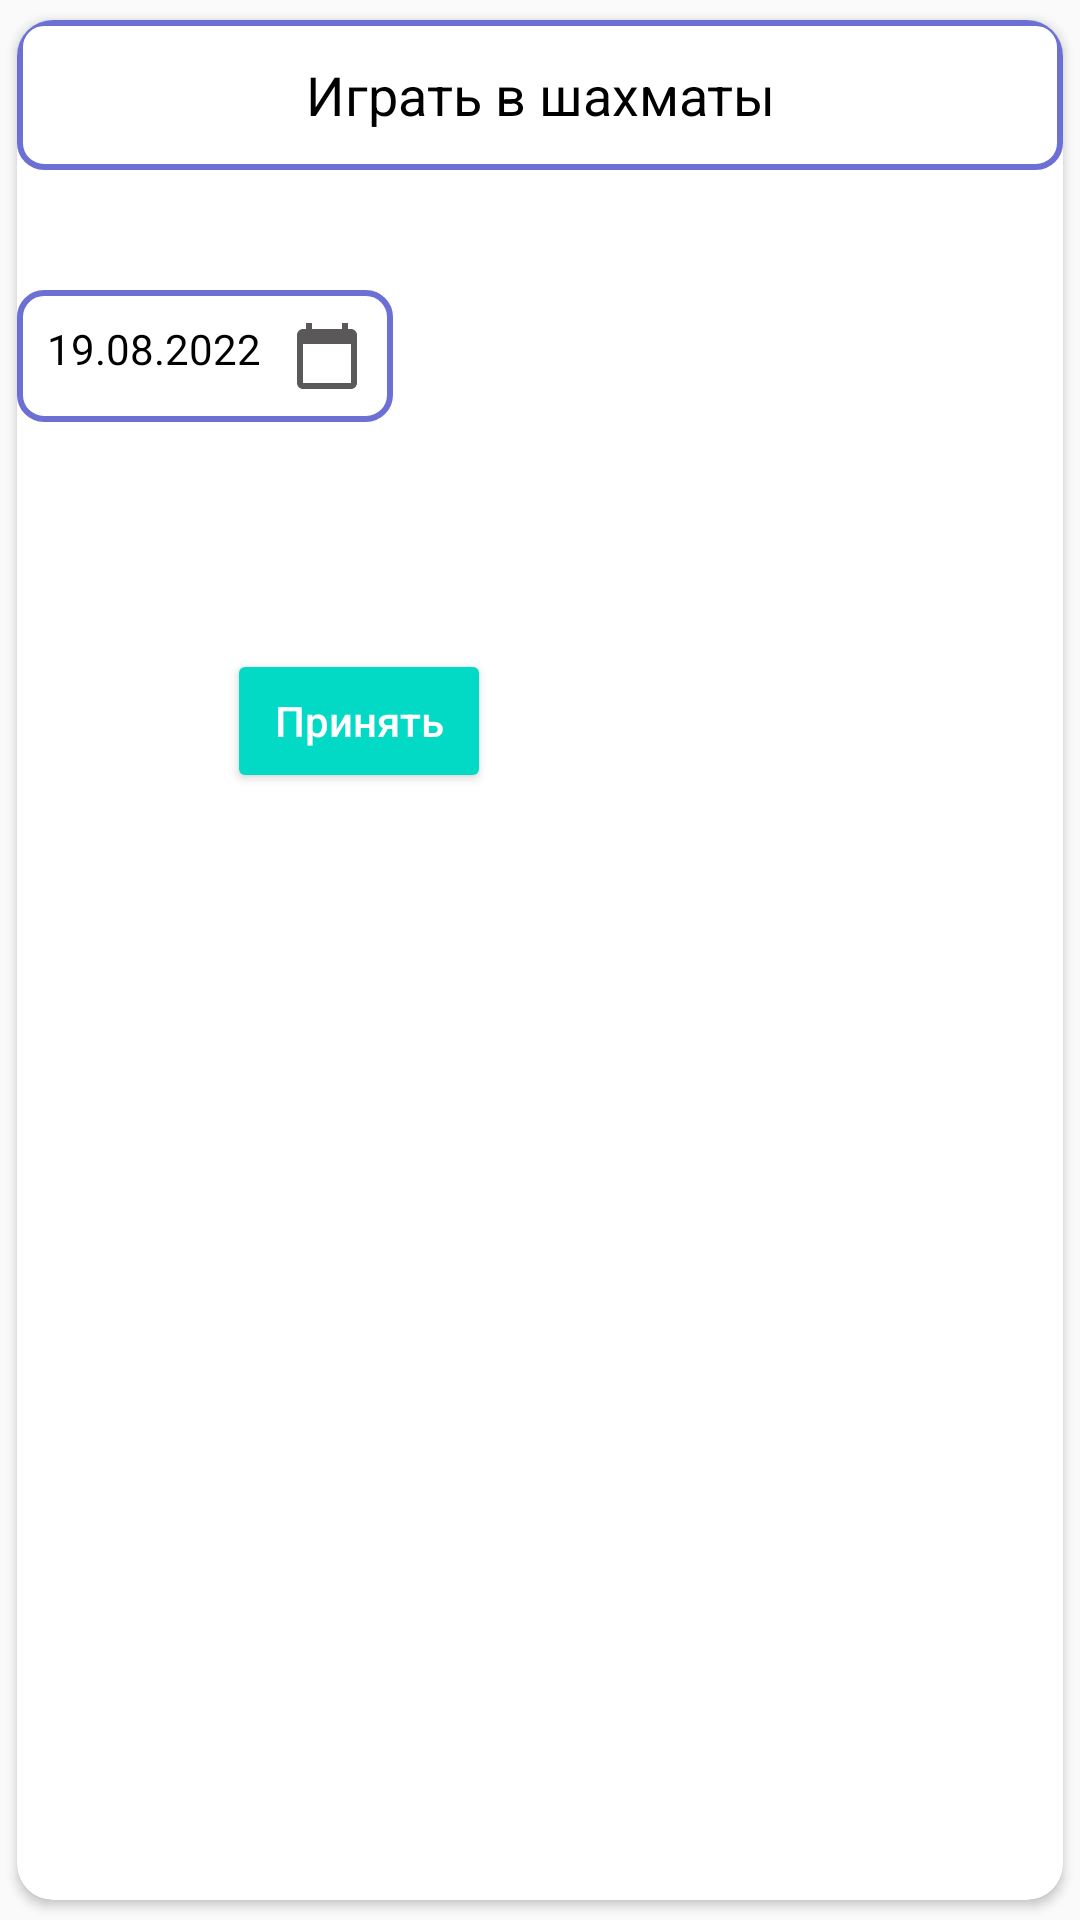

Produce the Android XML layout that renders to this screen, including the resource entries it uses.
<!-- AndroidManifest.xml: application theme Theme.Android2Lesson1 -->
<!-- res/layout/fragment_dialog.xml -->
<?xml version="1.0" encoding="utf-8"?>
<androidx.cardview.widget.CardView xmlns:android="http://schemas.android.com/apk/res/android"
    xmlns:app="http://schemas.android.com/apk/res-auto"
    android:id="@+id/bottom_con"
    android:layout_width="match_parent"
    android:layout_height="wrap_content"
    android:layout_gravity="center_horizontal|center_vertical"
    android:layout_marginLeft="10dp"
    android:layout_marginTop="20dp"
    android:layout_marginRight="10dp"
    app:cardCornerRadius="12dp"
    app:cardUseCompatPadding="true">

    <androidx.constraintlayout.widget.ConstraintLayout
        android:layout_width="match_parent"
        android:layout_height="333dp">


        <EditText
            android:id="@+id/task_ed"
            android:layout_width="match_parent"
            android:layout_height="50dp"
            android:background="@drawable/oval"
            android:gravity="center"
            android:hint="Играть в шахматы"
            android:textColorHint="@color/black"
            app:layout_constraintStart_toStartOf="parent"
            app:layout_constraintTop_toTopOf="parent" />


        <TextView
            android:id="@+id/choose_date_tv"
            android:layout_width="wrap_content"
            android:layout_height="wrap_content"
            android:layout_marginTop="40dp"
            android:background="@drawable/oval"
            android:drawablePadding="10dp"
            android:padding="10dp"
            android:text="19.08.2022"

            android:textAlignment="textStart"
            app:drawableEndCompat="@drawable/ic_calendar"
            app:layout_constraintStart_toStartOf="parent"
            app:layout_constraintTop_toBottomOf="@id/task_ed" />


        <TextView
            android:id="@+id/choose_repeat_tv"
            android:layout_width="wrap_content"
            android:layout_height="wrap_content"
            android:layout_marginTop="40dp"
            android:layout_marginEnd="12dp"
            app:layout_constraintEnd_toEndOf="parent"
            app:layout_constraintTop_toBottomOf="@id/task_ed" />

        <androidx.appcompat.widget.AppCompatButton
            android:id="@+id/apply_btn"
            android:layout_width="wrap_content"
            android:layout_height="wrap_content"
            android:layout_marginHorizontal="70dp"
            android:layout_marginVertical="22dp"
            android:backgroundTint="@color/teal_200"
            android:text="Принять"
            android:textAllCaps="false"
            android:textColor="@color/white"
            app:layout_constraintBottom_toBottomOf="parent"
            app:layout_constraintStart_toStartOf="parent"
            app:layout_constraintTop_toBottomOf="@id/choose_date_tv" />


    </androidx.constraintlayout.widget.ConstraintLayout>


</androidx.cardview.widget.CardView>
<!-- resources referenced by this layout -->
<resources>
  <!-- drawable ic_calendar (drawable-v24) -->
  <vector android:height="24dp" android:tint="#5A5858"
      android:viewportHeight="24" android:viewportWidth="24"
      android:width="24dp" xmlns:android="http://schemas.android.com/apk/res/android">
      <path android:fillColor="#7C7C7C" android:pathData="M20,3h-1L19,1h-2v2L7,3L7,1L5,1v2L4,3c-1.1,0 -2,0.9 -2,2v16c0,1.1 0.9,2 2,2h16c1.1,0 2,-0.9 2,-2L22,5c0,-1.1 -0.9,-2 -2,-2zM20,21L4,21L4,8h16v13z"/>
  </vector>
  <!-- drawable oval (drawable-v24) -->
  <?xml version="1.0" encoding="utf-8"?>
  <shape xmlns:android="http://schemas.android.com/apk/res/android">
      <corners
          android:bottomLeftRadius="8dp"
          android:bottomRightRadius="8dp"
          android:topLeftRadius="8dp"
          android:topRightRadius="8dp"
          />
      <stroke
          android:width="2dp"
          android:color="#6C70D5" />
  </shape>
  <style name="Theme.Android2Lesson1" parent="Theme.AppCompat.Light.NoActionBar">
  
          <item name="android:editTextColor">@color/black</item>
          <item name="android:textColorHint">@color/black</item>
          <item name="android:textColor">@color/black</item>
          /&gt;
  
      </style>
  <!-- not gathered from this repository: default colours our renderer supplied (Android Studio template values) -->
  <color name="teal_200">#FF03DAC5</color>
  <color name="black">#FF000000</color>
  <color name="white">#FFFFFFFF</color>
</resources>
